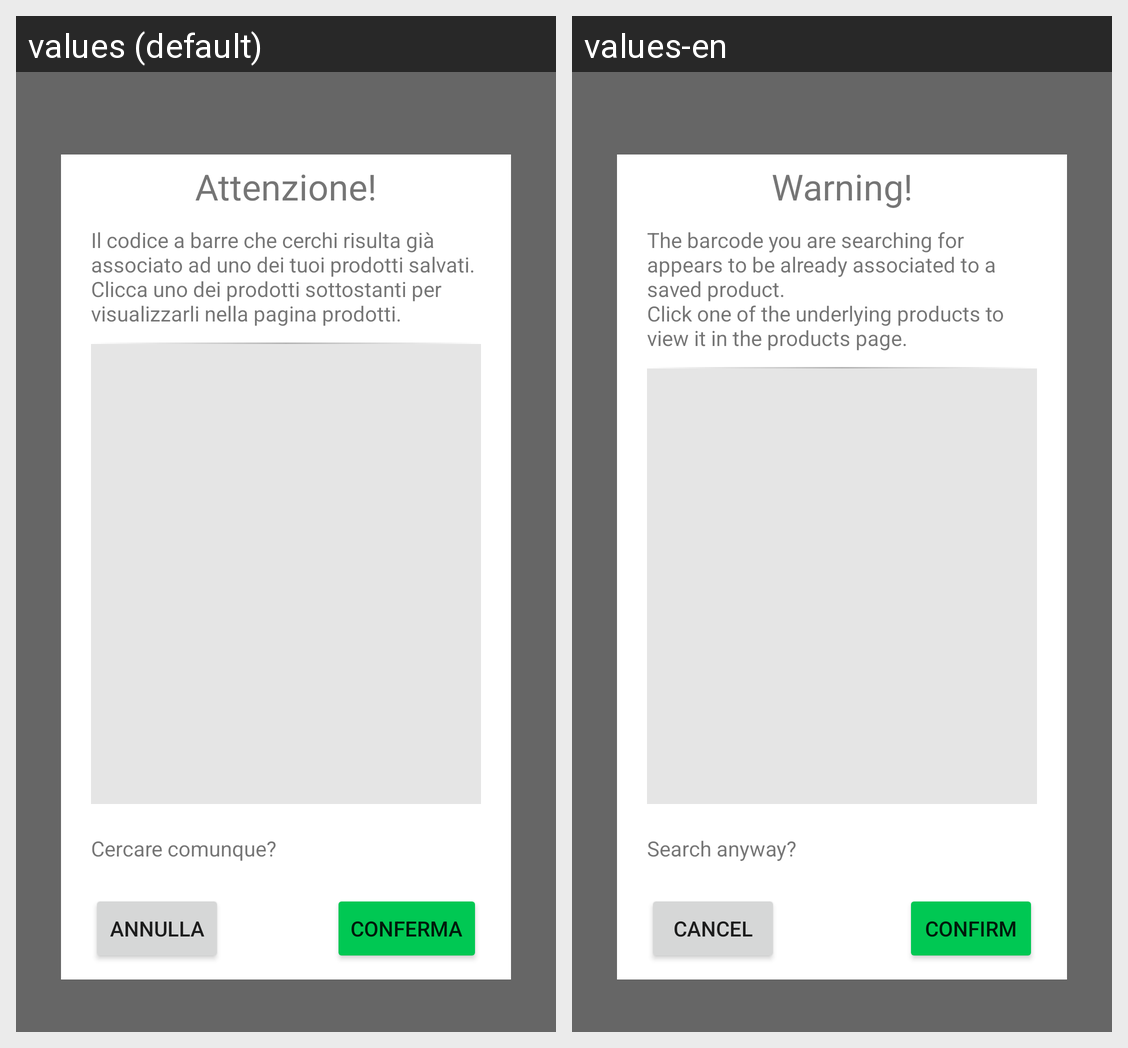

Here is an Android app screen in its default locale and in the app's own translations. Write out the translated-string differences for the strings that appear on this screen.
Android screen res/layout/fragment_already_saved_barcode.xml rendered under 2 locales, left to right: values (default), values-en. Device: Nexus 5 (rendered at 1080×1920; each locale shown at half size, 540×960, under a caption strip naming it); theme Theme.SmartPantry.
Strings drawn on this screen, with the default value and each locale's value (text and hints the layout hard-codes, and strings that could not be matched under every locale, appear in the picture but are not listed):

warningText
  values: Attenzione!
  values-en: Warning!

productAlreadySaved
  values: Il codice a barre che cerchi risulta già associato ad uno dei tuoi prodotti salvati.
      Clicca uno dei prodotti sottostanti per visualizzarli nella pagina prodotti.
  values-en: The barcode you are searching for appears to be already associated to a saved product. 
      Click one of the underlying products to view it in the products page.

searchAnywayText
  values: Cercare comunque?
  values-en: Search anyway?

cancelText
  values: Annulla
  values-en: Cancel

confirmBtnText
  values: Conferma
  values-en: Confirm
